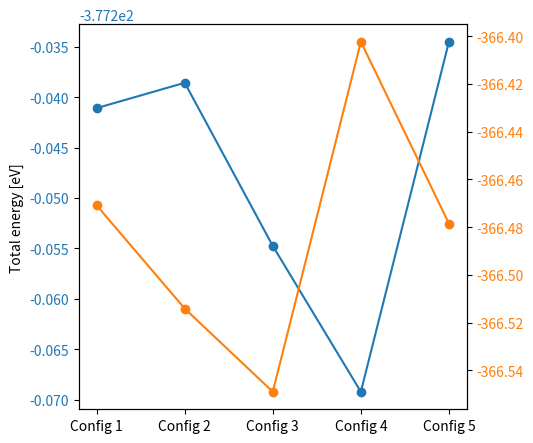

Reproduce this figure in Python.
import matplotlib.pyplot as plt

# This source plots the total energies 
# for different configurations in Cu0.25Ni0.75WO4

MM_TOTEN = [-366.47088734, -366.51413398, -366.54900073, -366.40231912, -366.47848703]
NM_TOTEN = [-377.24108308, -377.23856688, -377.25475177, -377.26921301, -377.23450246]
configs = ['Config 1', 'Config 2', 'Config 3', 'Config 4', 'Config 5']
en = []

fig, ax1 = plt.subplots(figsize=(5, 5))

ax1.plot(configs, NM_TOTEN, marker='o', label='Non Magnetic', color='tab:blue')
ax2 = ax1.twinx()
ax2.plot(configs, MM_TOTEN, marker='o', label='Antiferromagentic', color='tab:orange')

plt.xlabel('Configurations [a.u.]')
ax1.set_ylabel('Total energy [eV]')

ax1.tick_params(axis='y', labelcolor='tab:blue')
ax2.tick_params(axis='y', labelcolor='tab:orange')

# fig.legend(loc='upper left', bbox_to_anchor=(0.13, 0.88))

plt.savefig('Toten_Cu_0.25.eps', format='eps', bbox_inches='tight')